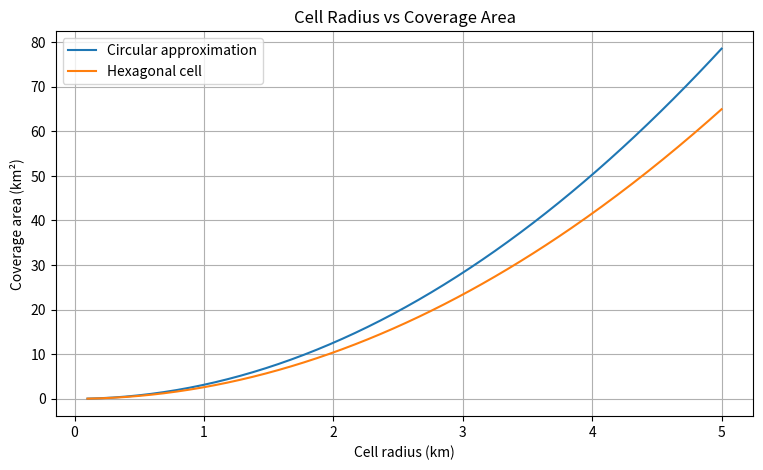
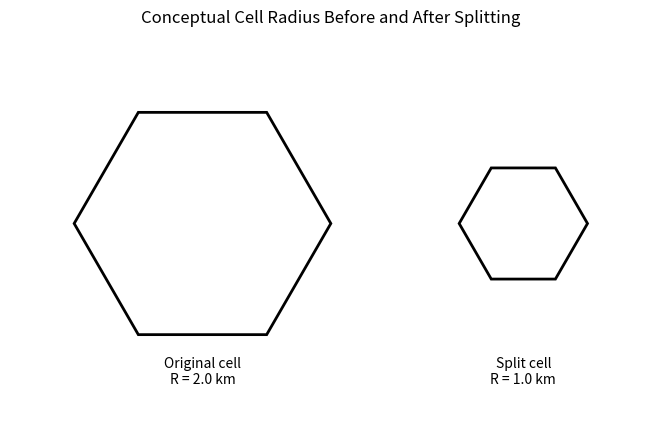

Here is the Python script that generated these plots, in order:
"""
Experiment 08: Analysis of Cell Coverage, Cell Radius, and Cell Splitting
Course: Mobile and Cellular Communication Laboratory
Course Code: ICT-4204
"""

import numpy as np
import pandas as pd
import matplotlib.pyplot as plt
from matplotlib.patches import RegularPolygon

# Configurable parameters
ORIGINAL_RADIUS_KM = 2.0
SPLIT_FACTOR = 2.0          # R2 = R1 / m
PATH_LOSS_EXPONENT = 4.0    # course R^-4 mobile-radio model


def circular_area(radius_km):
    """A = pi R^2 (km^2)."""
    return np.pi * radius_km**2


def hexagonal_area(radius_km):
    """A = (3 sqrt(3) / 2) R^2 for center-to-vertex radius R (km^2)."""
    return (3 * np.sqrt(3) / 2) * radius_km**2


def main():
    split_radius_km = ORIGINAL_RADIUS_KM / SPLIT_FACTOR

    # Pt2 / Pt1 = (R2 / R1)^n for an unchanged receiver threshold
    power_ratio = (split_radius_km / ORIGINAL_RADIUS_KM) ** PATH_LOSS_EXPONENT
    power_change_db = 10 * np.log10(power_ratio)  # power_ratio > 0, so log10 is defined

    results = pd.DataFrame({
        "Quantity": [
            "Original radius (km)",
            "Split radius (km)",
            "Original circular area (km²)",
            "Split circular area (km²)",
            "Original hexagonal area (km²)",
            "Split hexagonal area (km²)",
            "Pt_new / Pt_old",
            "Power change (dB)",
        ],
        "Value": [
            ORIGINAL_RADIUS_KM,
            split_radius_km,
            circular_area(ORIGINAL_RADIUS_KM),
            circular_area(split_radius_km),
            hexagonal_area(ORIGINAL_RADIUS_KM),
            hexagonal_area(split_radius_km),
            power_ratio,
            power_change_db,
        ],
    })
    print(results.to_string(index=False))

    # Cell radius versus coverage area
    radii_km = np.linspace(0.1, 5.0, 250)
    plt.figure(figsize=(9, 5))
    plt.plot(radii_km, circular_area(radii_km), label="Circular approximation")
    plt.plot(radii_km, hexagonal_area(radii_km), label="Hexagonal cell")
    plt.xlabel("Cell radius (km)")
    plt.ylabel("Coverage area (km²)")
    plt.title("Cell Radius vs Coverage Area")
    plt.legend()
    plt.grid(True)

    # Conceptual cell size before and after splitting
    plt.figure(figsize=(9, 5))
    ax = plt.gca()
    ax.add_patch(RegularPolygon((0, 0), numVertices=6, radius=ORIGINAL_RADIUS_KM,
                                orientation=np.pi / 6, fill=False, linewidth=2))
    ax.add_patch(RegularPolygon((5, 0), numVertices=6, radius=split_radius_km,
                                orientation=np.pi / 6, fill=False, linewidth=2))
    plt.text(0, -2.5, f"Original cell\nR = {ORIGINAL_RADIUS_KM:.1f} km", ha="center")
    plt.text(5, -2.5, f"Split cell\nR = {split_radius_km:.1f} km", ha="center")
    plt.xlim(-3, 7)
    plt.ylim(-3, 3)
    ax.set_aspect("equal", adjustable="box")
    plt.axis("off")
    plt.title("Conceptual Cell Radius Before and After Splitting")

    plt.show()


if __name__ == "__main__":
    main()
